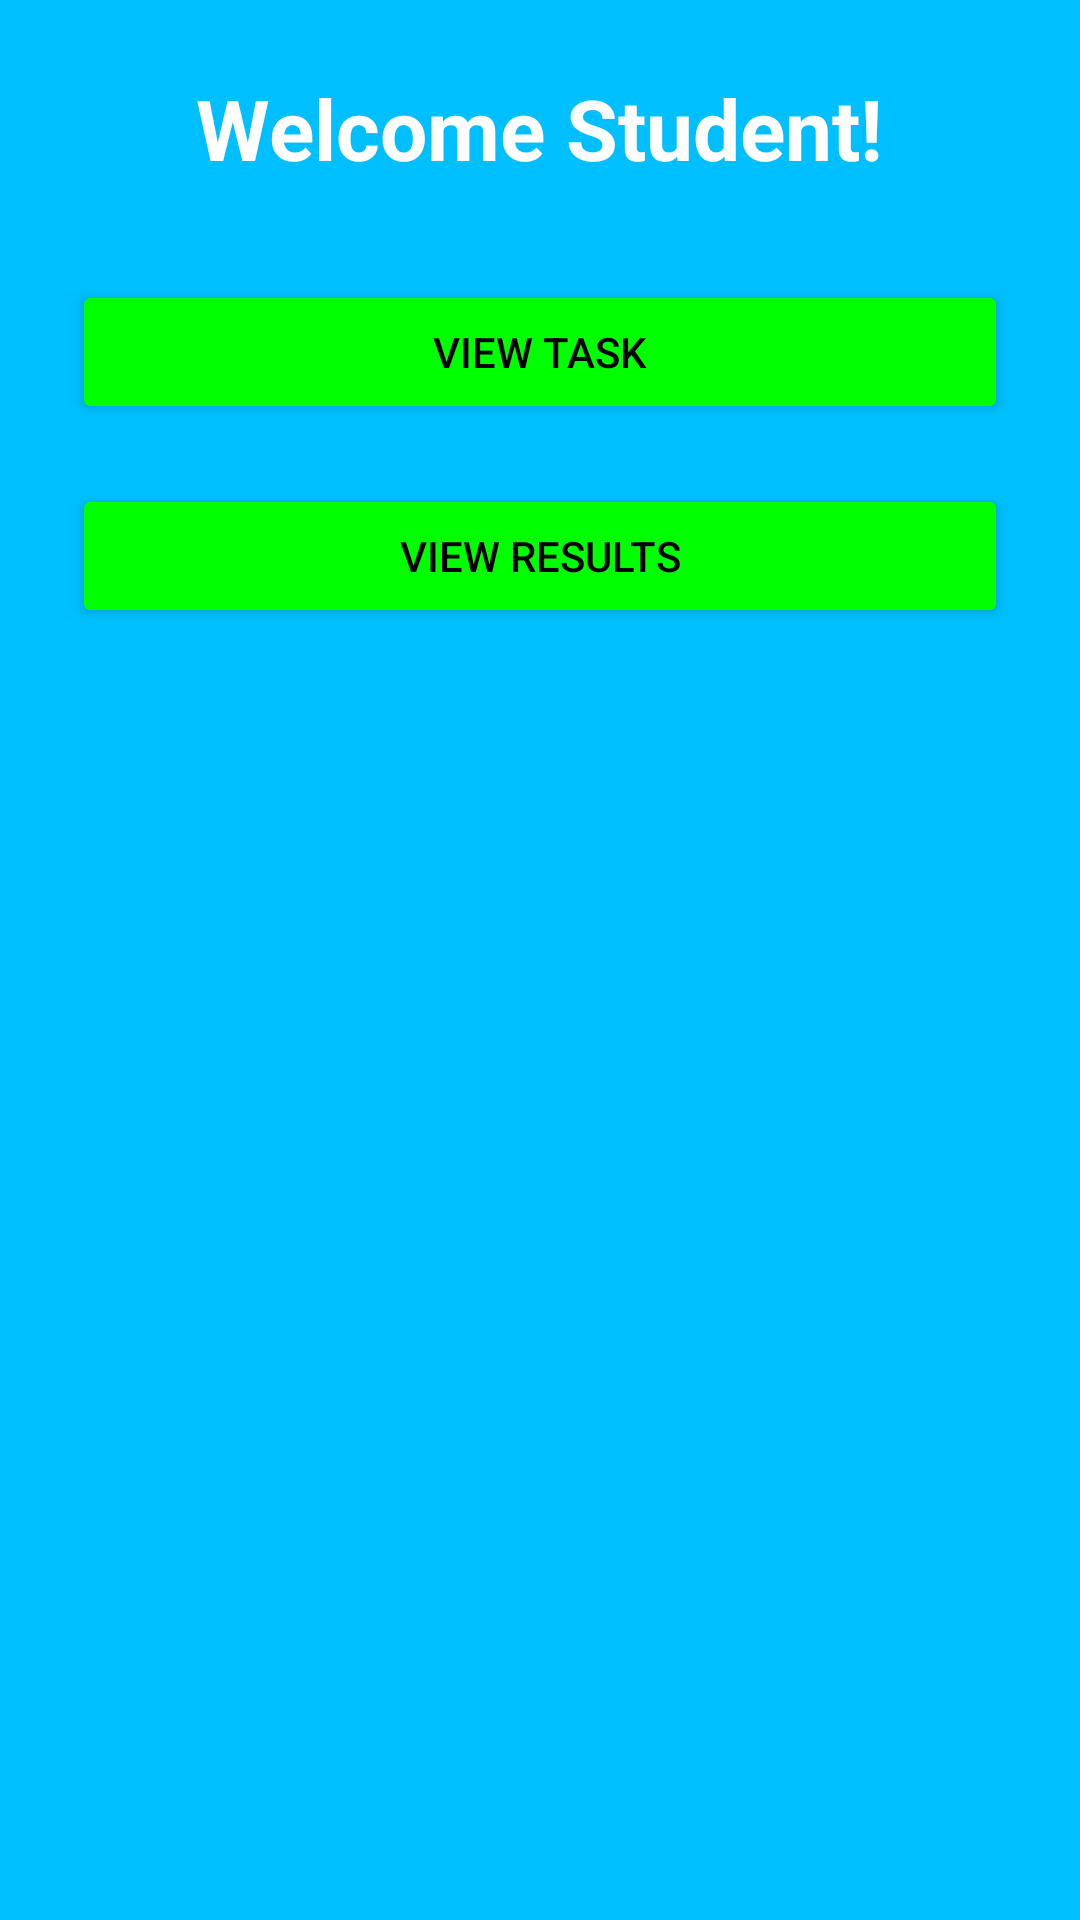

Here is an Android app screen rendered from its layout file. Give the layout XML and the strings, colors and styles it references.
<!-- AndroidManifest.xml: application theme Theme.Personalizedapp -->
<!-- res/layout/activity_home.xml -->
<?xml version="1.0" encoding="utf-8"?>
<LinearLayout xmlns:android="http://schemas.android.com/apk/res/android"
    android:orientation="vertical"
    android:background="#00BFFF"
    android:gravity="center_horizontal"
    android:layout_width="match_parent"
    android:layout_height="match_parent"
    android:padding="24dp">

    <TextView
        android:id="@+id/tvWelcome"
        android:text="Welcome Student!"
        android:textSize="28sp"
        android:textStyle="bold"
        android:textColor="#FFFFFF"
        android:layout_marginBottom="32dp"
        android:layout_width="wrap_content"
        android:layout_height="wrap_content" />

    <Button
        android:id="@+id/btnTasks"
        android:text="View Task"
        android:backgroundTint="#00FF00"
        android:textColor="#000000"
        android:layout_marginBottom="20dp"
        android:layout_width="match_parent"
        android:layout_height="wrap_content" />

    <Button
        android:id="@+id/btnResults"
        android:text="View Results"
        android:backgroundTint="#00FF00"
        android:textColor="#000000"
        android:layout_width="match_parent"
        android:layout_height="wrap_content" />

</LinearLayout>
<!-- resources referenced by this layout -->
<resources>
  <style name="Theme.Personalizedapp" parent="Base.Theme.Personalizedapp" />
  <style name="Base.Theme.Personalizedapp" parent="Theme.Material3.DayNight.NoActionBar">
          
          
      </style>
</resources>
